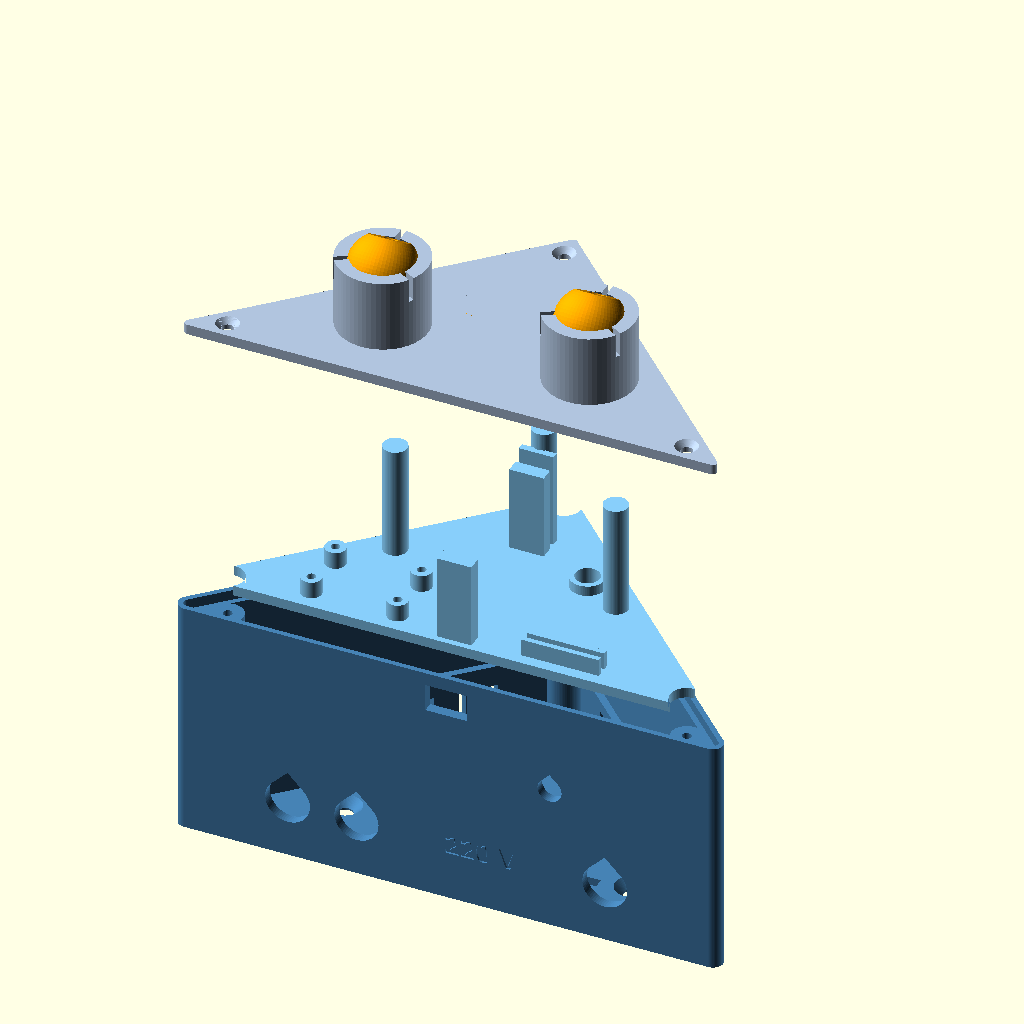
Cell 1 — every parameter at its default value.
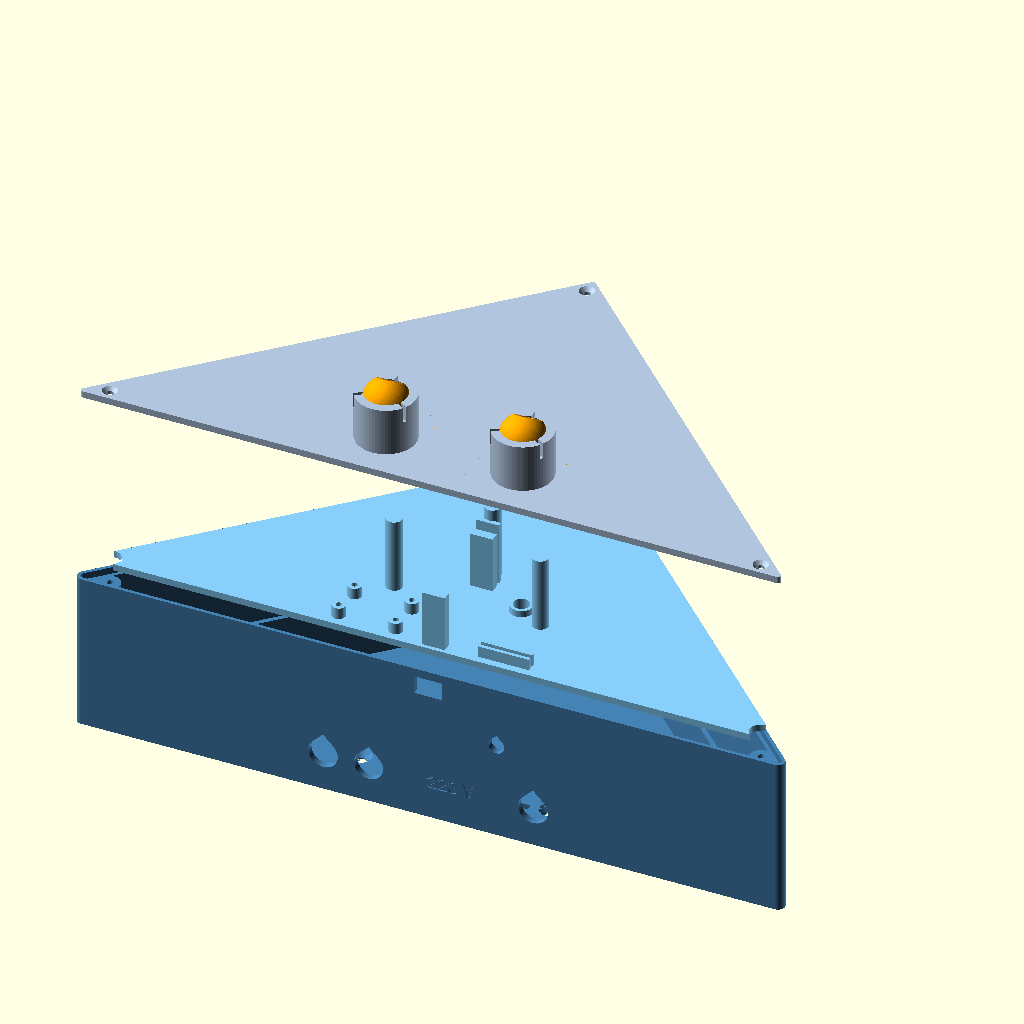
Cell 2: the same model with L = 152.
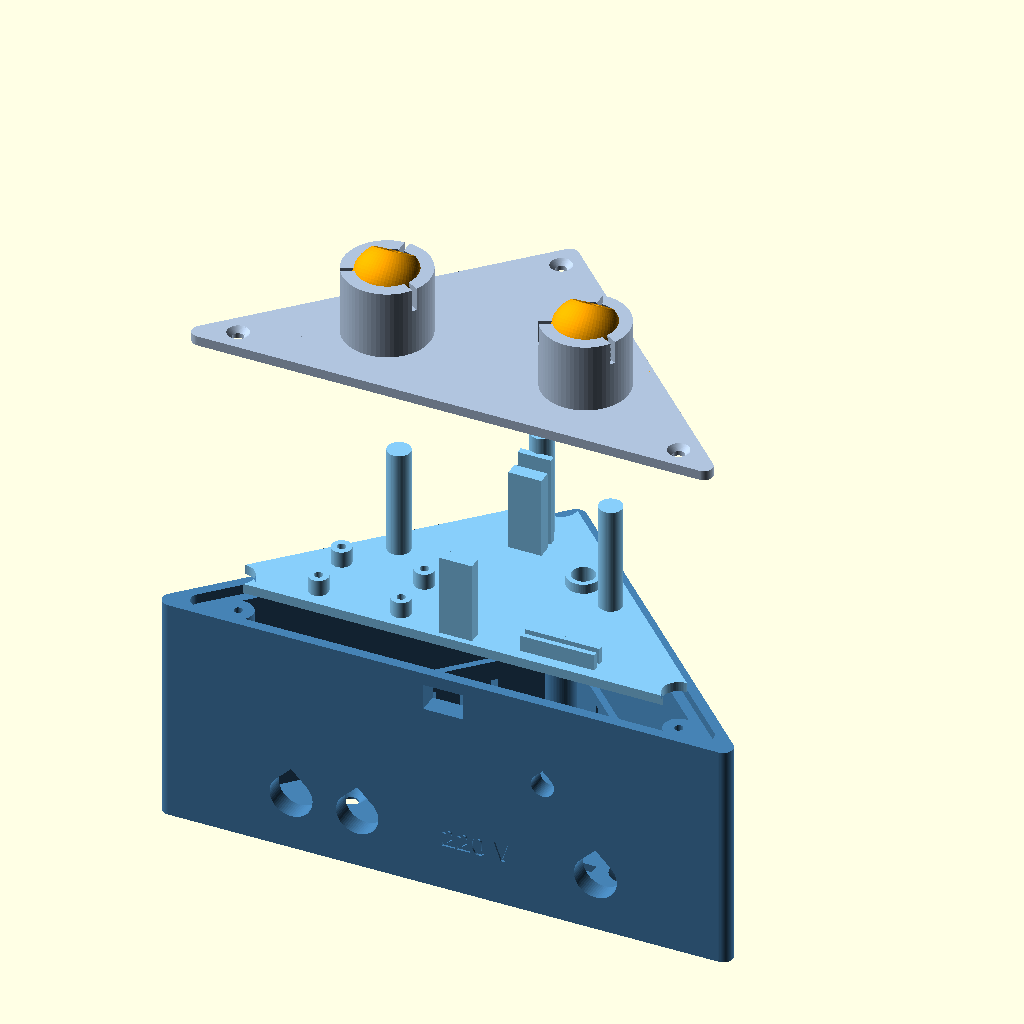
Cell 3: pared = 6 (everything else at default).
All cells are drawn from the same view direction (rotation 55°, 0°, 25°, orthographic, colour scheme Cornfield), but the view is re-fitted for each cell, so position and scale can differ between cells as well as the parameter.
OpenSCAD source file posibles-implementaciones/aula-esp32/carcasa/carcasa_aula.scad:
// ============================================================
// Carcasa triangular del equipo del aula, de DOS PISOS — Grupo 5: Control de Sistemas y Dron
// EEST N° 1 de Vicente López "Eduardo Ader" — 7° 2°
//
// Prisma de base triangular (triángulo rectángulo isósceles visto desde arriba):
//  - el FRENTE es la hipotenusa (prensacables, portafusible, USB y receptor IR);
//  - los dos lados CORTOS forman 90°: la caja entra justo en una esquina.
// Todas las piezas entran en un círculo de 160 mm (cama redonda de 170 mm con 5 mm de margen):
// el frente va sobre el diámetro.
//
// Dos pisos:
//  - ABAJO, 220 V: fuente HLK-5M05 (parada), relé, portafusible de chasis y 2 prensacables PG7.
//  - En el medio, la BANDEJA (se saca para armar): separa los pisos y hace de pared de 220 V,
//    con un solo paso chico para los cables de baja tensión (5 V, GND y la señal del relé).
//  - ARRIBA, baja tensión: ESP32 (con lugar para las fichas hembra), plaquita del BC337 y KY-022.
//  - La TAPA, con las dos rótulas de los LEDs IR. El cable de cada cápsula entra por un agujero
//    chico de la tapa, justo debajo de su rótula (zona de baja tensión).
//
// Piezas (variable "pieza" o desde la consola: -D 'pieza="tapa"'):
//   "cuerpo", "bandeja", "tapa", "capsula", "tapon", "soporte",
//   "ensamble" (todo armado, despiezado en altura), "interior" (cuerpo + bandeja con los componentes
//   de referencia: verde = baja tensión, rojo = 220 V), "corte" (corte por el centro) y "choques"
//   (lo que choca entre componentes de 220 V: tiene que salir vacío).
//
// Todas las medidas en milímetros. Las marcadas (CALIBRE) hay que confirmarlas con un calibre.
// ============================================================

pieza = "ensamble";
// (Vista "rotula_giro": corte de una rótula de la tapa con la bola girada 45°, el LED y el cable.)
// Para imprimir, cada pieza ya queda con el centro de su círculo en (0,0): en las triangulares es el
// medio del frente (el frente va sobre un diámetro de la cama redonda).

// ---------------- Medidas generales ----------------
L        = 76;    // mitad del ancho interior del frente (frente exterior = 2*(L+pared) = 158 mm)
pared    = 3;
piso     = 3;
alto_220 = 28;    // piso de abajo (220 V): del piso a la bandeja
bandeja_t = 3;    // espesor de la bandeja
alto_bt  = 33;    // piso de arriba (baja tensión): de la bandeja a la tapa
tapa_t   = 3;
holgura  = 0.3;   // tolerancia de impresión para todo lo que encastra
radio_ext = 3;    // redondeo de las esquinas exteriores
repisa   = 2;     // ancho de la repisa donde apoya la bandeja

z_bandeja = piso + alto_220;               // apoyo de la bandeja
z_bt      = z_bandeja + bandeja_t;         // arriba de la bandeja
z_tapa    = z_bt + alto_bt;                // debajo de la tapa
alto_total = z_tapa + tapa_t;              // altura del cuerpo

// ---------------- Piso de abajo: 220 V (CALIBRE) ----------------
rele        = [26, 50];       // módulo relé de 1 canal: ancho (X) y largo (Y)
rele_alto   = 17;             // alto del relé sobre su placa
rele_pos    = [-13, 8];       // esquina delantera izquierda (borneras de 220 V hacia el frente)
rele_agujeros = [[3, 3], [23, 3], [3, 47], [23, 47]]; // agujeros desde su esquina
poste_alto  = 5;
tornillo_guia = 2.6;          // agujero guía para autorroscante M3
hlk         = [34, 20, 15];   // HLK-5M05: largo, ancho y alto. Va PARADA (apoyada en un costado de 34 x 15)
hlk_pos     = [16.5, 4];      // esquina delantera izquierda de la HLK parada (ocupa 15 en X y 34 en Y)
pg7         = 12.7;           // agujero para prensacables PG7 (rosca de 12,5 mm)
pg7_tuerca  = 22;             // tuerca del PG7: medida entre puntas (19 mm entre caras)
pg7_largo   = 9;              // cuánto entra el PG7 con su tuerca desde la cara interior del frente
pg7_x       = [-46, 46];      // entrada de 220 V y salida a la lámpara
portafusible   = 12.5;        // agujero del portafusible de chasis 5x20
portafusible_cuerpo = [13, 38]; // diámetro y largo hacia adentro (cuerpo de ~30 mm + terminales)
portafusible_x = -26;
z_220       = piso + alto_220 / 2;  // altura de los agujeros del frente de 220 V

// ---------------- Bandeja ----------------
paso_cables   = 7;            // el único paso entre pisos (5 V, GND y la señal del relé)
paso_pos      = [21, 40];
columna_d     = 7;            // columnas que apoyan contra la tapa y traban la bandeja
columnas      = [[-32, 34], [32, 34], [0, 58]];

// ---------------- Piso de arriba: baja tensión (CALIBRE) ----------------
esp32       = [28.3, 51.5];   // placa NodeMCU de 30 pines
esp32_bajo  = 25;             // lugar debajo de la placa para las fichas hembra y el cable doblado
esp32_x     = 0;
usb_ventana = [12, 8];
perf        = [30, 20];       // plaquita del BC337 y las resistencias
perf_pos    = [-46, 4];
perf_inset  = 2.5;
ky022       = [18.5, 15];
ky022_x     = 30;
ky022_z     = 9;              // altura del centro del receptor sobre la bandeja
ky022_separacion = 5;         // distancia del frente a la cara de la plaquita
ky022_ventana = 7;

// ---------------- Rótulas y cápsulas ----------------
bola_d      = 20;
led_d       = 5;
led_pestana = 5.8;
bola_abajo  = 7;              // la bola se corta plana 7 mm debajo del centro (imprime sin soportes)
bola_arriba = 8;
rotula_centro = 17;           // centro de la bola sobre la base: deja ~10 mm para que el cable se curve suave
rotula_labio  = 4;            // borde que retiene la bola, sobre su centro
rotula_ext    = 26;
rotula_embudo = 7.5;          // el embudo del cable empieza 7,5 mm debajo del centro de la bola
rotula_apriete = 0.1;         // en la mitad de arriba el hueco es 0,1 mm más chico que la bola: la frena
                              // para que quede apuntando (si queda muy dura o muy floja, cambiá esto)
cable_agujero = 6;            // agujero de la tapa para el cable de cada cápsula
capsulas_tapa = [[-30, 22], [30, 22]];

// ---------------- Fijación ----------------
tornillo_pared = 4.5;
tornillo_tapa  = 3.4;
tornillo_tapa_cabeza = 6.5;
torre_d     = 9;
ventilacion = [2, 14, 5];     // ranuras del piso de 220 V: ancho, alto y cantidad por lado

$fn = 64;

// ============================================================
// Geometría base
// ============================================================

module triangulo_interior() { polygon([[-L, 0], [L, 0], [0, L]]); }
module triangulo_exterior() { offset(r = radio_ext) offset(delta = pared - radio_ext) triangulo_interior(); }

// Agujero horizontal en forma de gota (la punta arriba imprime sin soportes)
module gota(d, largo) {
    rotate([90, 0, 0]) linear_extrude(largo, center = true)
        union() { circle(d = d); rotate(45) square(d / 2); }
}
module agujero_frente(x, z, d) { translate([x, -pared / 2, z]) gota(d, pared * 3); }
module ventana_frente(x, z, ancho, alto_v) {
    translate([x - ancho / 2, -pared * 2, z - alto_v / 2]) cube([ancho, pared * 3, alto_v]);
}

// Torres de los tornillos de la tapa (en los tres rincones, un poco metidas en las paredes)
function torres() = let(r = torre_d / 2 - 0.6, d45 = r / sin(22.5), d90 = r / sin(45))
    [[-L + d45 * cos(22.5), d45 * sin(22.5)], [L - d45 * cos(22.5), d45 * sin(22.5)], [0, L - d90]];

// Punto sobre la cara interior de un lado corto, a distancia s del vértice del fondo (lado: -1 izq, +1 der)
function sobre_lado(lado, s) = [lado * s / sqrt(2), L - s / sqrt(2)];

// ============================================================
// Cuerpo
// ============================================================

module repisa_bandeja() {
    // Repisa escalonada (cada escalón 0,5 mm: imprime como un chaflán de 45°) en los dos lados cortos
    // y en el centro del frente (no en las puntas: ahí están las tuercas de los PG7)
    for (i = [1 : 4]) translate([0, 0, z_bandeja - 2.5 + i * 0.5 - 0.5])
        linear_extrude(0.5 + (i == 4 ? 0 : 0.01)) difference() {
            offset(delta = 0.5) triangulo_interior();   // se mete 0,5 mm en las paredes: queda pegada
            offset(delta = -repisa * i / 4) triangulo_interior();
            translate([-L, 0]) square([L - 20, 5]);
            translate([20, 0]) square([L - 20, 5]);
        }
}

module cuerpo() {
    difference() {
        union() {
            difference() {
                linear_extrude(alto_total) triangulo_exterior();
                translate([0, 0, piso]) linear_extrude(alto_total) triangulo_interior();
                // Rebaje donde apoya la tapa (queda al ras)
                translate([0, 0, z_tapa]) linear_extrude(tapa_t + 1) offset(r = pared / 2) triangulo_interior();
            }
            repisa_bandeja();
            // Torres de la tapa, rellenas hasta el rincón (sin huecos cerrados)
            for (i = [0 : 2]) linear_extrude(z_tapa) hull() {
                translate(torres()[i]) circle(d = torre_d);
                translate([[-L, 0], [L, 0], [0, L]][i]) circle(d = 1);
            }
            // Postes del relé
            for (a = rele_agujeros) translate([rele_pos[0] + a[0], rele_pos[1] + a[1], 0])
                cylinder(d = 6, h = piso + poste_alto);
            // Cuna de la HLK-5M05 parada: borde bajo; se sujeta con un precinto por las ranuras del piso
            translate([hlk_pos[0], hlk_pos[1], 0]) difference() {
                translate([-2, -2, 0]) cube([hlk[2] + 4 + 2 * holgura, hlk[0] + 4 + 2 * holgura, piso + 6]);
                translate([0, 0, piso]) cube([hlk[2] + 2 * holgura, hlk[0] + 2 * holgura, 20]);
                // costado abierto hacia +X: por ahí salen las patas
                translate([hlk[2] - 1, 4, piso]) cube([10, hlk[0] - 8, 20]);
            }
        }
        // Agujeros guía
        for (t = torres()) translate([t[0], t[1], z_tapa - 14]) cylinder(d = tornillo_guia, h = 20);
        for (a = rele_agujeros) translate([rele_pos[0] + a[0], rele_pos[1] + a[1], piso]) cylinder(d = tornillo_guia, h = 20);
        // Ranuras del piso para el precinto de la HLK
        for (y = [hlk[0] * 0.3, hlk[0] * 0.7]) translate([hlk_pos[0] - 4, hlk_pos[1] + y, -1]) cube([hlk[2] + 8, 3, piso + 2]);

        // ---- Frente, piso de abajo (220 V) ----
        for (x = pg7_x) agujero_frente(x, z_220, pg7 + holgura);
        agujero_frente(portafusible_x, z_220, portafusible + holgura);
        translate([10, -pared + 0.6, z_220]) rotate([90, 0, 0]) linear_extrude(1)
            text("220 V", size = 6, halign = "center", valign = "center", font = "Liberation Sans:style=Bold");

        // ---- Frente, piso de arriba (baja tensión) ----
        ventana_frente(esp32_x, z_bt + esp32_bajo + 1.6 + 1.6, usb_ventana[0], usb_ventana[1]);
        agujero_frente(ky022_x, z_bt + ky022_z, ky022_ventana);

        // Ventilación: solo en los lados cortos del piso de 220 V
        for (lado = [-1, 1], i = [0 : ventilacion[2] - 1]) {
            p = sobre_lado(lado, 22 + i * 9);
            translate([p[0], p[1], piso + 6]) rotate([0, 0, -lado * 45])
                translate([-ventilacion[0] / 2, -pared * 2, 0]) cube([ventilacion[0], pared * 4, ventilacion[1]]);
        }

        // Fijación por el piso (mesa o pared): lejos de las piezas de 220 V
        for (p = [[-40, 20], [44, 18]]) translate([p[0], p[1], -1]) {
            cylinder(d = tornillo_pared, h = piso + 2);
            translate([0, 0, piso + 1 - 2.5]) cylinder(d1 = tornillo_pared, d2 = tornillo_pared + 5, h = 2.51);
        }
        // Fijación en una esquina, por los lados cortos del piso de arriba (baja tensión)
        for (lado = [-1, 1]) {
            p = sobre_lado(lado, 20);
            translate([p[0], p[1], z_bt + 20]) rotate([0, 0, -lado * 45]) rotate([-90, 0, 0])
                cylinder(d = tornillo_pared, h = pared * 4, center = true);
        }
    }
}

// ============================================================
// Bandeja (se imprime plana; los soportes salen hacia arriba)
// ============================================================

module bandeja() {
    difference() {
        union() {
            linear_extrude(bandeja_t) difference() {
                offset(delta = -holgura) triangulo_interior();
                // Muescas de las torres (hasta la punta: si no, las puntas quedarían sueltas)
                for (i = [0 : 2]) hull() {
                    translate(torres()[i]) circle(d = torre_d + 2 * holgura);
                    translate([[-L, 0], [L, 0], [0, L]][i]) circle(d = 1);
                }
            }
            // ESP32: dos apoyos en las puntas de la placa (las patas y las fichas quedan libres a los costados)
            for (y = [2, esp32[1] - 4.5]) translate([esp32_x - 5, y, 0]) cube([10, 4, bandeja_t + esp32_bajo]);
            // tope de atrás para que la placa no se corra
            translate([esp32_x - 5, esp32[1] + 1.5, 0]) cube([10, 2, bandeja_t + esp32_bajo + 3]);
            // Postes de la plaquita del BC337
            for (px = [perf_inset, perf[0] - perf_inset], py = [perf_inset, perf[1] - perf_inset])
                translate([perf_pos[0] + px, perf_pos[1] + py, 0]) cylinder(d = 6, h = bandeja_t + poste_alto);
            // Ranura del KY-022 (parado contra el frente)
            for (y = [ky022_separacion - 1.5, ky022_separacion + 1.6 + holgura])
                translate([ky022_x - ky022[0] / 2 - 2, y, 0]) cube([ky022[0] + 4, 1.5, bandeja_t + 5]);
            // Columnas: llegan justo a la tapa, así la tapa traba la bandeja contra la repisa
            for (c = columnas) translate([c[0], c[1], 0]) cylinder(d = columna_d, h = bandeja_t + alto_bt);
            // Borde alrededor del paso de cables
            translate([paso_pos[0], paso_pos[1], 0]) cylinder(d = paso_cables + 3, h = bandeja_t + 3);
        }
        translate([paso_pos[0], paso_pos[1], -1]) cylinder(d = paso_cables, h = 20);
        for (px = [perf_inset, perf[0] - perf_inset], py = [perf_inset, perf[1] - perf_inset])
            translate([perf_pos[0] + px, perf_pos[1] + py, bandeja_t]) cylinder(d = tornillo_guia, h = 20);
    }
}

// ============================================================
// Rótula: la bola gira en un hueco esférico (libre abajo, apenas apretada arriba para que quede
// apuntando) y la retiene un borde a presión. Debajo, un embudo de ~10 mm: el cable sale derecho de
// la bola y se curva suave hasta el agujero (sin doblarse a 90°). Gira 50° para cualquier lado, también
// derecho para arriba (comprobado en OpenSCAD: a 55° la cabeza del LED toca el borde).
// ============================================================

module rotula(salida_lateral = false) {
    alto = rotula_centro + rotula_labio;
    r_hueco = bola_d / 2 + holgura;
    r_embudo = sqrt(pow(r_hueco, 2) - pow(rotula_embudo, 2)) - 0.3;
    difference() {
        cylinder(d = rotula_ext, h = alto);
        // Hueco de la bola: con holgura abajo, apretado arriba del centro
        translate([0, 0, rotula_centro]) {
            intersection() { sphere(r = r_hueco); translate([-20, -20, -20]) cube([40, 40, 20]); }
            sphere(r = bola_d / 2 - rotula_apriete);
        }
        // Embudo del cable
        translate([0, 0, -0.01]) cylinder(d1 = cable_agujero, d2 = 2 * r_embudo, h = rotula_centro - rotula_embudo + 0.02);
        // Cortes para que el borde flexione al meter la bola
        for (a = [0, 120, 240]) rotate([0, 0, a])
            translate([-0.75, 0, rotula_centro - 3]) cube([1.5, rotula_ext, rotula_labio + 4]);
        // En el soporte de pared, el cable sale por un costado de la base
        if (salida_lateral) translate([-cable_agujero / 2, 0, -0.01]) cube([cable_agujero, rotula_ext, cable_agujero + 1]);
    }
}

module tapa() {
    difference() {
        linear_extrude(tapa_t) offset(r = pared / 2 - holgura) triangulo_interior();
        for (t = torres()) translate([t[0], t[1], -1]) {
            cylinder(d = tornillo_tapa, h = tapa_t + 2);
            translate([0, 0, tapa_t + 1 - (tornillo_tapa_cabeza - tornillo_tapa) / 2])
                cylinder(d1 = tornillo_tapa, d2 = tornillo_tapa_cabeza, h = (tornillo_tapa_cabeza - tornillo_tapa) / 2 + 0.01);
        }
        // Agujero del cable de cada cápsula (zona de baja tensión: toda la tapa lo es)
        for (c = capsulas_tapa) translate([c[0], c[1], -1]) cylinder(d = cable_agujero, h = tapa_t + 2);
    }
    for (c = capsulas_tapa) translate([c[0], c[1], tapa_t]) rotula();
}

// ============================================================
// Cápsula del LED y tapón
// ============================================================

module bola_cortada() {
    intersection() {
        sphere(d = bola_d);
        translate([-bola_d, -bola_d, -bola_abajo]) cube([2 * bola_d, 2 * bola_d, bola_abajo + bola_arriba]);
    }
}

// El LED entra desde abajo hasta que la pestaña toca el escalón; el cable sale derecho por abajo
module capsula() {
    difference() {
        bola_cortada();
        translate([0, 0, 3]) cylinder(d = led_d + holgura, h = bola_d);
        translate([0, 0, -bola_abajo - 1]) cylinder(d = led_pestana + holgura + 0.5, h = bola_abajo + 1 + 3);
    }
}

// Tapón para una rótula sin cápsula. Tiene un agujero chico por si pasa el cable de una cápsula alejada.
module tapon() {
    difference() {
        bola_cortada();
        translate([0, 0, -bola_d]) cylinder(d = 4.5, h = 2 * bola_d);
    }
}

// Soporte para una cápsula alejada (con 2 tornillos o cinta doble faz)
module soporte() {
    difference() {
        hull() for (x = [-16, 16]) translate([x, 0, 0]) cylinder(d = 16, h = 3);
        for (x = [-16, 16]) translate([x, 0, -1]) {
            cylinder(d = 3.5, h = 5);
            translate([0, 0, 2]) cylinder(d1 = 3.5, d2 = 7, h = 2.01);
        }
        translate([0, 0, -1]) cylinder(d = cable_agujero, h = 5);
    }
    translate([0, 0, 3]) rotula(salida_lateral = true);
}

// ============================================================
// Componentes de referencia (no se imprimen) y control de choques
// ============================================================

module rele_ref() { translate([rele_pos[0], rele_pos[1], piso + poste_alto]) cube([rele[0], rele[1], 1.6 + rele_alto]); }
module hlk_ref() { translate([hlk_pos[0] + holgura, hlk_pos[1] + holgura, piso]) cube([hlk[2], hlk[0], hlk[1]]); }
module hlk_patas_ref() { translate([hlk_pos[0] + hlk[2], hlk_pos[1] + 6, piso + 3]) cube([6, hlk[0] - 12, hlk[1] - 6]); }
module portafusible_ref() {
    translate([portafusible_x, 0, z_220]) rotate([-90, 0, 0]) cylinder(d = portafusible_cuerpo[0], h = portafusible_cuerpo[1]);
}
module pg7_ref() {
    for (x = pg7_x) translate([x, 0, z_220]) rotate([-90, 0, 0]) cylinder(d = pg7_tuerca, h = pg7_largo, $fn = 6);
}

module componentes() {
    color("Firebrick", 0.85) { rele_ref(); hlk_ref(); hlk_patas_ref(); portafusible_ref(); pg7_ref(); }
    color("DarkGreen", 0.85) {
        translate([esp32_x - esp32[0] / 2, 1, z_bt + esp32_bajo]) cube([esp32[0], esp32[1], 1.6]);
        translate([perf_pos[0], perf_pos[1], z_bt + poste_alto]) cube([perf[0], perf[1], 1.6]);
        translate([ky022_x - ky022[0] / 2, ky022_separacion, z_bt]) cube([ky022[0], 1.6, ky022[1]]);
    }
}

// Lo que choca: cada par de componentes de 220 V, y cada uno contra el cuerpo (debe salir vacío)
module choques() {
    intersection() { portafusible_ref(); union() { rele_ref(); hlk_ref(); hlk_patas_ref(); pg7_ref(); } }
    intersection() { pg7_ref(); union() { rele_ref(); hlk_ref(); hlk_patas_ref(); } }
    intersection() { rele_ref(); union() { hlk_ref(); hlk_patas_ref(); } }
    // (subidos 0,05 mm: el relé y la fuente apoyan en sus postes y en el piso, eso no es un choque)
    intersection() {
        translate([0, 0, 0.05]) union() { rele_ref(); hlk_ref(); hlk_patas_ref(); portafusible_ref(); pg7_ref(); }
        union() { cuerpo(); translate([0, 0, z_bandeja]) bandeja(); }
    }
    // La bandeja dentro del cuerpo (apoyada 0,05 mm más arriba de la repisa)
    intersection() { cuerpo(); translate([0, 0, z_bandeja + 0.05]) bandeja(); }
}

// ============================================================
// Vistas
// ============================================================

module ensamble() {
    color("SteelBlue") cuerpo();
    color("LightSkyBlue") translate([0, 0, z_bandeja + 45]) bandeja();
    color("LightSteelBlue") translate([0, 0, z_tapa + 90]) tapa();
    for (c = capsulas_tapa)
        color("Orange") translate([c[0], c[1], z_tapa + 90 + tapa_t + rotula_centro]) rotate([-35, 0, 0]) capsula();
}

module interior() {
    color("SteelBlue") cuerpo();
    color("LightSkyBlue") translate([0, 0, z_bandeja]) bandeja();
    componentes();
}

module corte() {
    intersection() {
        union() {
            interior();
            color("LightSteelBlue") translate([0, 0, z_tapa]) tapa();
            for (c = capsulas_tapa) color("Orange") translate([c[0], c[1], z_tapa + tapa_t + rotula_centro]) capsula();
        }
        translate([-200, -50, -1]) cube([200 + 30, 200, 200]);
    }
}

module rotula_giro() {
    translate([0, 0, rotula_centro]) rotate([0, 45, 0]) {
        color("Orange") capsula();
        color("Gold") translate([0, 0, 3]) cylinder(d = led_d, h = 8.6);
    }
    // cable: sale derecho de la bola y baja curvándose hasta el agujero de la tapa
    color("Black") for (t = [0 : 0.05 : 1]) let(
        a = [-7 * sin(45), 0, rotula_centro - 7 * cos(45)], c = [0, 0, -tapa_t - 4],
        b = [0, 0, 3], p = (1 - t) * (1 - t) * a + 2 * (1 - t) * t * b + t * t * c)
        translate(p) sphere(d = 3, $fn = 12);
    %color("LightSteelBlue", 0.35) { translate([-20, -20, -tapa_t]) cube([40, 40, tapa_t]); rotula(); }
}

if (pieza == "cuerpo") cuerpo();
else if (pieza == "bandeja") bandeja();
else if (pieza == "tapa") tapa();
else if (pieza == "capsula") translate([0, 0, bola_abajo]) capsula();
else if (pieza == "tapon") translate([0, 0, bola_abajo]) tapon();
else if (pieza == "soporte") soporte();
else if (pieza == "interior") interior();
else if (pieza == "corte") corte();
else if (pieza == "choques") choques();
else if (pieza == "rotula_giro") rotula_giro();
else ensamble();
Customizer parameters (derived from the source; name, type, default, range or options):
pieza: string, default "ensamble"
L: number, default 76
pared: number, default 3
piso: number, default 3
alto_220: number, default 28
bandeja_t: number, default 3
alto_bt: number, default 33
tapa_t: number, default 3
holgura: number, default 0.3
radio_ext: number, default 3
repisa: number, default 2
rele: vector, default [26, 50]
rele_alto: number, default 17
rele_pos: vector, default [-13, 8]
poste_alto: number, default 5
tornillo_guia: number, default 2.6
hlk: vector, default [34, 20, 15]
hlk_pos: vector, default [16.5, 4]
pg7: number, default 12.7
pg7_tuerca: number, default 22
pg7_largo: number, default 9
pg7_x: vector, default [-46, 46]
portafusible: number, default 12.5
portafusible_cuerpo: vector, default [13, 38]
portafusible_x: number, default -26
paso_cables: number, default 7
paso_pos: vector, default [21, 40]
columna_d: number, default 7
esp32: vector, default [28.3, 51.5]
esp32_bajo: number, default 25
esp32_x: number, default 0
usb_ventana: vector, default [12, 8]
perf: vector, default [30, 20]
perf_pos: vector, default [-46, 4]
perf_inset: number, default 2.5
ky022: vector, default [18.5, 15]
ky022_x: number, default 30
ky022_z: number, default 9
ky022_separacion: number, default 5
ky022_ventana: number, default 7
bola_d: number, default 20
led_d: number, default 5
led_pestana: number, default 5.8
bola_abajo: number, default 7
bola_arriba: number, default 8
rotula_centro: number, default 17
rotula_labio: number, default 4
rotula_ext: number, default 26
rotula_embudo: number, default 7.5
rotula_apriete: number, default 0.1
cable_agujero: number, default 6
tornillo_pared: number, default 4.5
tornillo_tapa: number, default 3.4
tornillo_tapa_cabeza: number, default 6.5
torre_d: number, default 9
ventilacion: vector, default [2, 14, 5]
